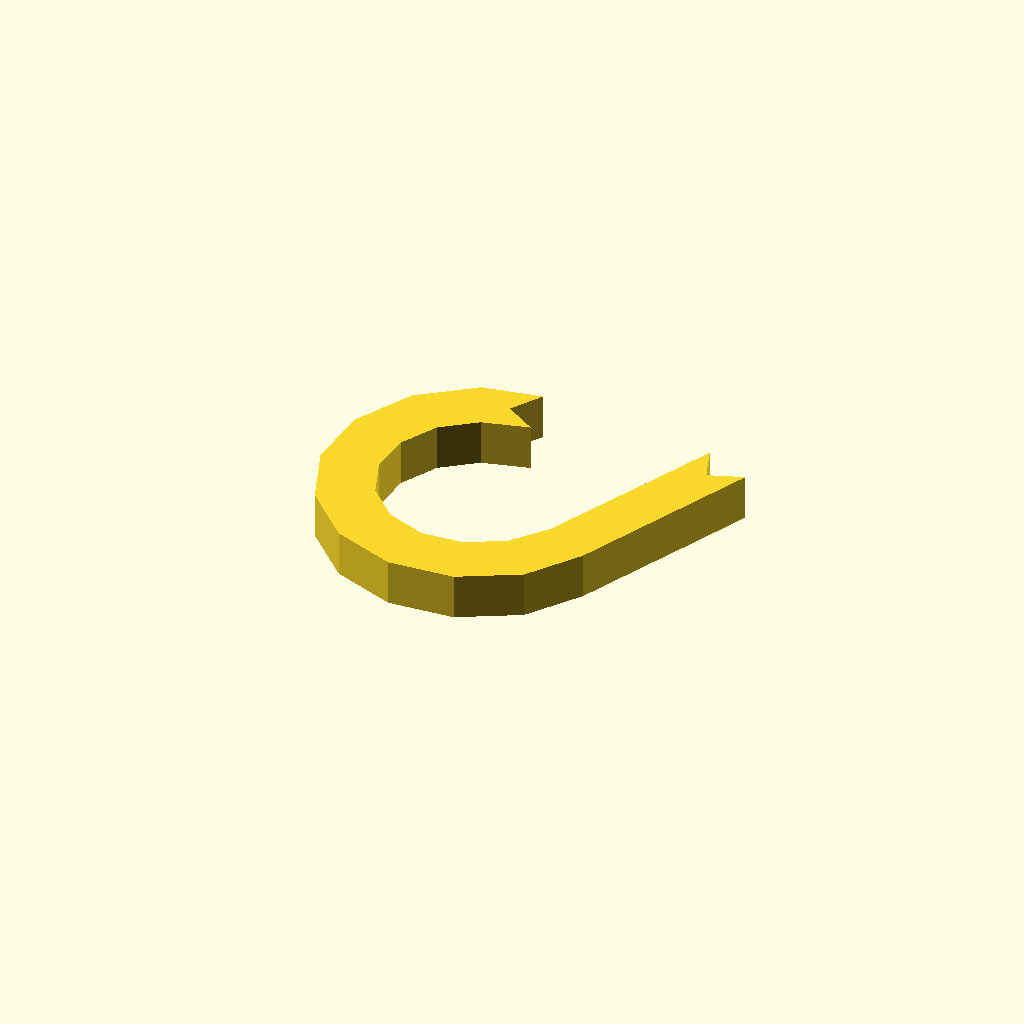
Cell 1 — every parameter at its default value.
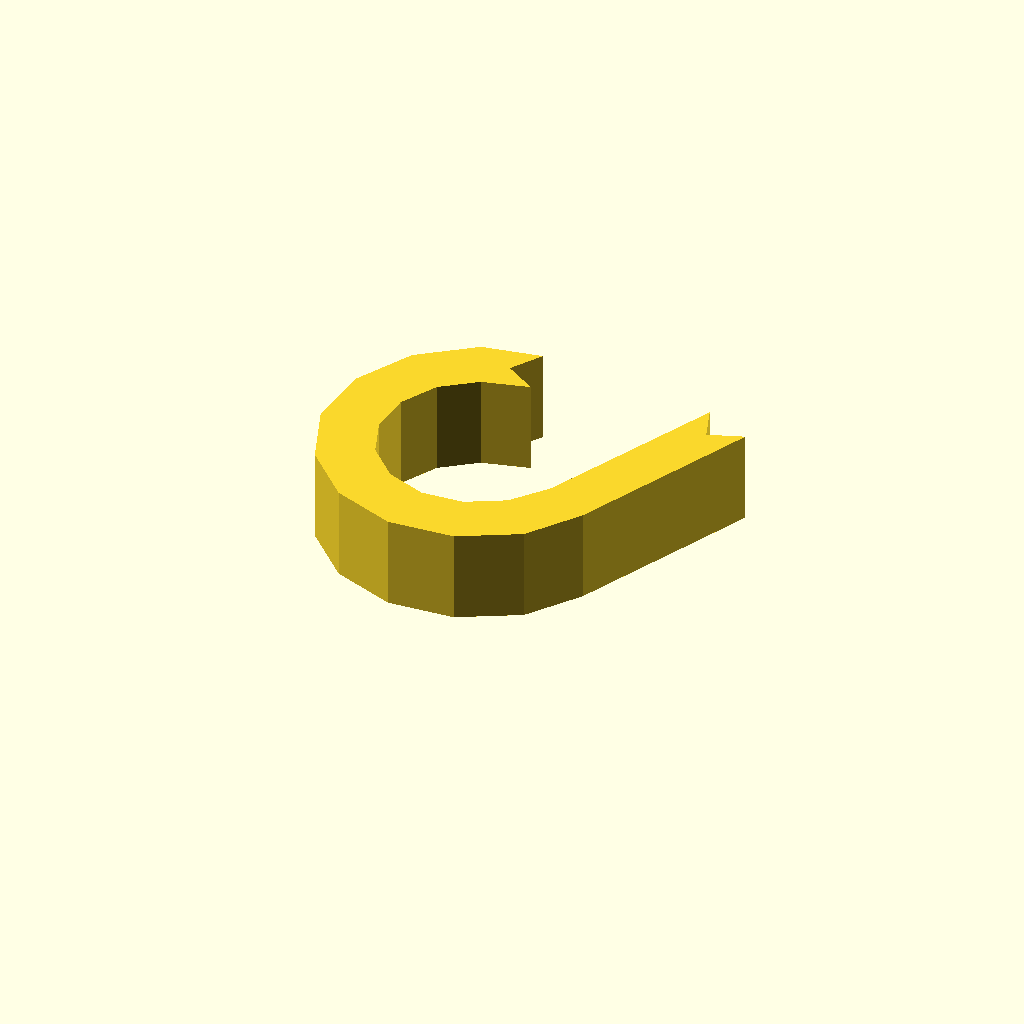
Cell 2 — profile_height set to 16, the other parameters unchanged.
All cells are drawn from one camera (rotation 55°, 0°, 25°, orthographic, colour scheme Cornfield), so only the parameter changes between them.
OpenSCAD source file optional_data/data/sketch1/hookplates/part_0061.scad:
$fn = 32;

// ----------------------------------------------------------------------
// Hook plate: curl radius 22 mm over 245 degrees, 9 mm thick band
// ----------------------------------------------------------------------

// --- parameters (mm) ---
profile_height = 8;       // extrusion height
profile_points = 26;      // points of the closed outline

profile = [[22.285, 47.694], [25.728, 53.047], [15.509, 51.168], [6.347, 44.327], [0.847, 34.302], [0, 22.899], [3.958, 12.172], [12.008, 4.051], [22.7, 0], [34.11, 0.748], [44.183, 6.16], [50.564, 14.971], [65.069, 46.264], [59.089, 44.088], [56.912, 50.068], [42.68, 19.732], [37.759, 13.681], [31.384, 10.255], [24.162, 9.782], [17.394, 12.346], [12.299, 17.486], [9.794, 24.276], [10.331, 31.493], [13.812, 37.838], [19.611, 42.168], [27.638, 44.252]];  // single closed polygon, 26 points, counter clockwise

// --- the one profile operation ---
linear_extrude(height = profile_height) polygon(points = profile);
Parameter table extracted from the source (name, type, default, range or options):
profile_height: number, default 8
profile_points: number, default 26
